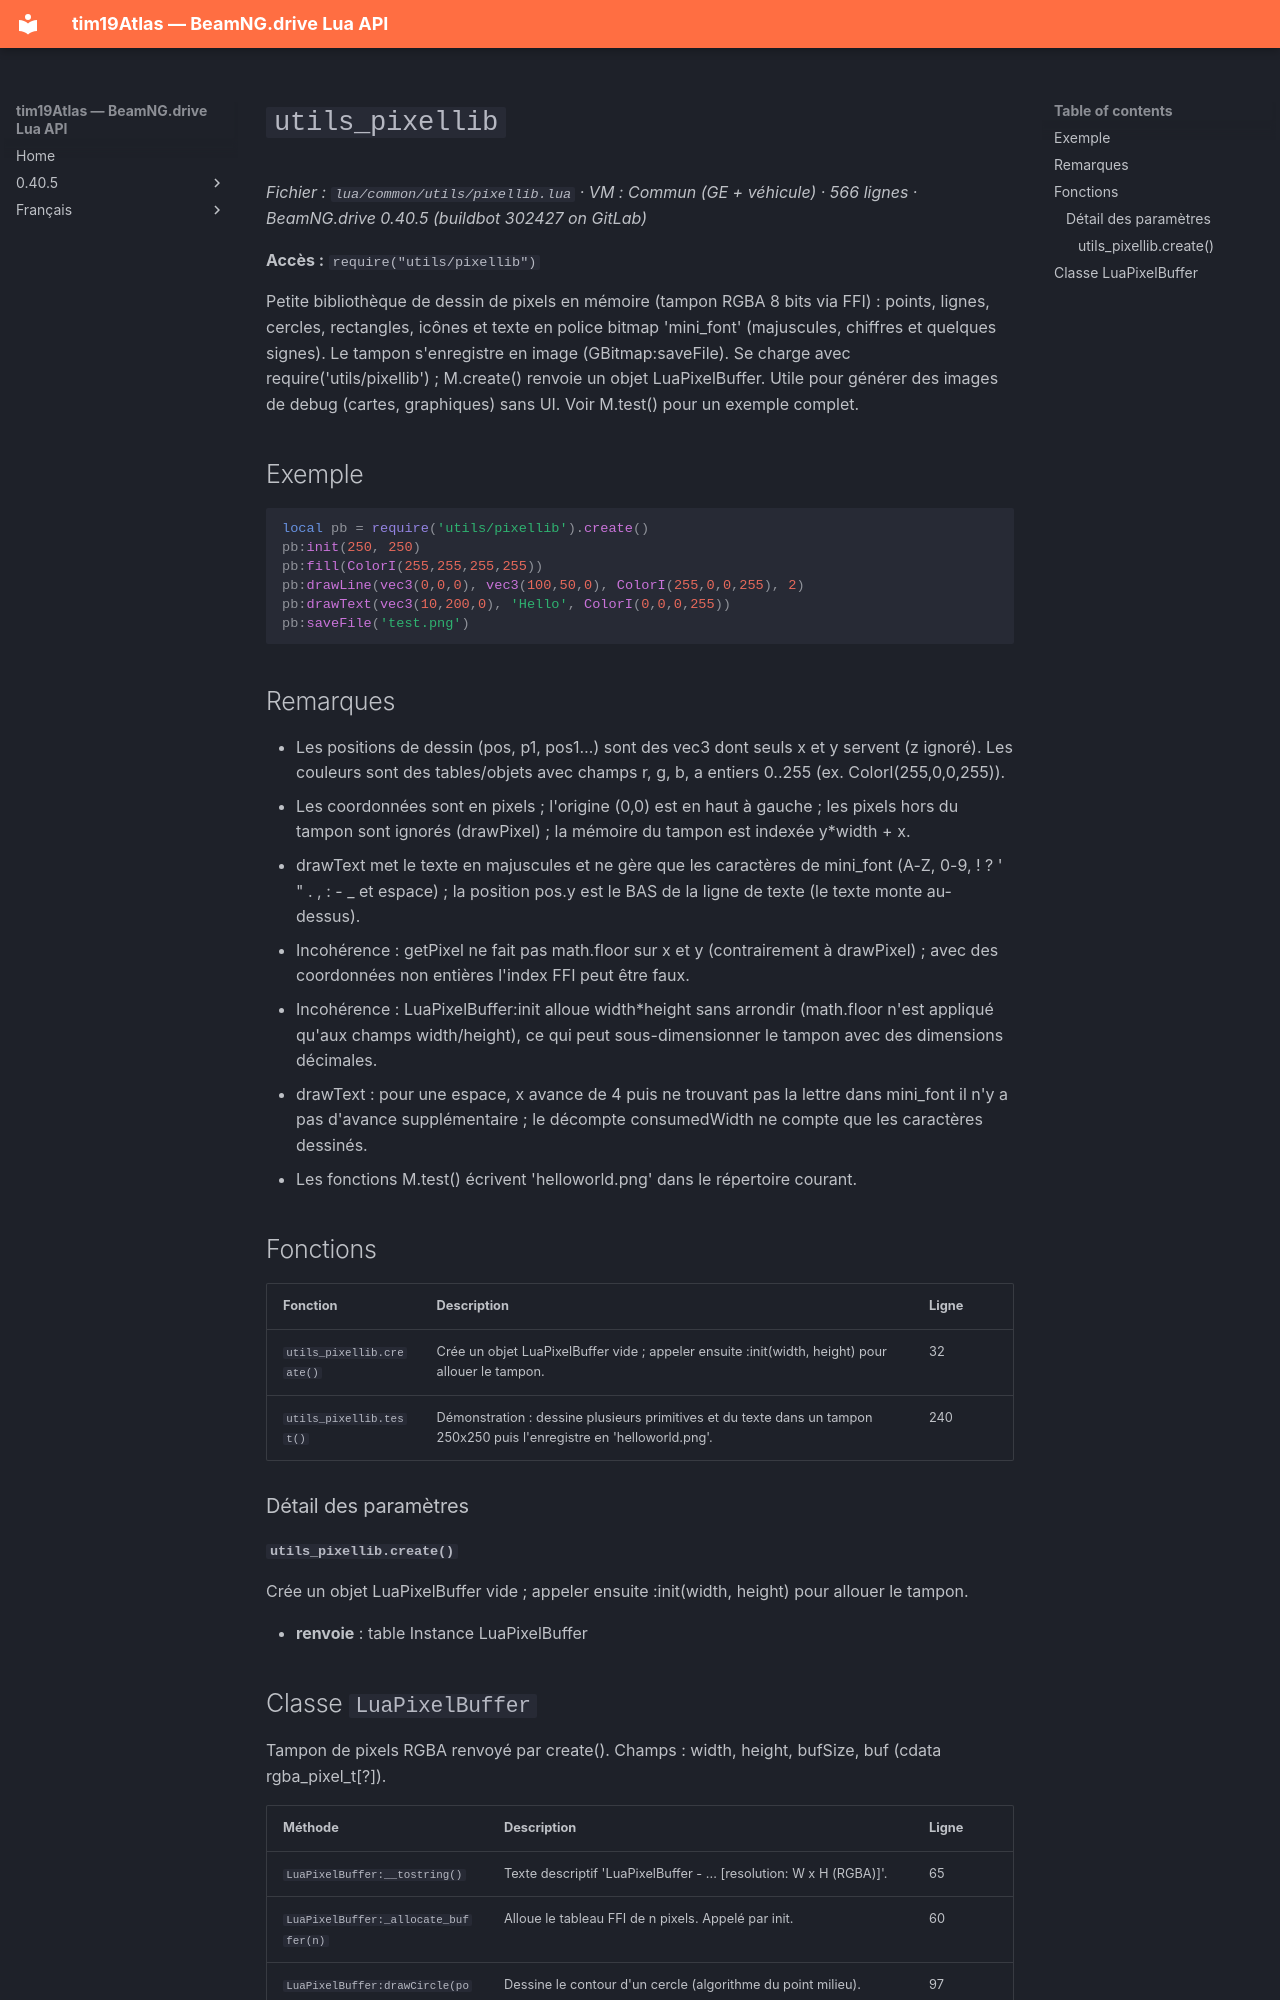

repository: Tim0219800/beamng-lua-atlas · page: fr/0.40.5/common/utils/pixellib.html · generator: mkdocs

# `utils_pixellib`

*Fichier : `lua/common/utils/pixellib.lua` · VM : Commun (GE + véhicule) · 566 lignes · BeamNG.drive 0.40.5 (buildbot 302427 on GitLab)*

**Accès :** `require("utils/pixellib")`

Petite bibliothèque de dessin de pixels en mémoire (tampon RGBA 8 bits via FFI) : points, lignes, cercles, rectangles, icônes et texte en police bitmap 'mini_font' (majuscules, chiffres et quelques signes). Le tampon s'enregistre en image (GBitmap:saveFile). Se charge avec require('utils/pixellib') ; M.create() renvoie un objet LuaPixelBuffer. Utile pour générer des images de debug (cartes, graphiques) sans UI. Voir M.test() pour un exemple complet.

## Exemple

```lua
local pb = require('utils/pixellib').create()
pb:init(250, 250)
pb:fill(ColorI(255,255,255,255))
pb:drawLine(vec3(0,0,0), vec3(100,50,0), ColorI(255,0,0,255), 2)
pb:drawText(vec3(10,200,0), 'Hello', ColorI(0,0,0,255))
pb:saveFile('test.png')
```

## Remarques

- Les positions de dessin (pos, p1, pos1…) sont des vec3 dont seuls x et y servent (z ignoré). Les couleurs sont des tables/objets avec champs r, g, b, a entiers 0..255 (ex. ColorI(255,0,0,255)).
- Les coordonnées sont en pixels ; l'origine (0,0) est en haut à gauche ; les pixels hors du tampon sont ignorés (drawPixel) ; la mémoire du tampon est indexée y*width + x.
- drawText met le texte en majuscules et ne gère que les caractères de mini_font (A-Z, 0-9, ! ? ' " . , : - _ et espace) ; la position pos.y est le BAS de la ligne de texte (le texte monte au-dessus).
- Incohérence : getPixel ne fait pas math.floor sur x et y (contrairement à drawPixel) ; avec des coordonnées non entières l'index FFI peut être faux.
- Incohérence : LuaPixelBuffer:init alloue width*height sans arrondir (math.floor n'est appliqué qu'aux champs width/height), ce qui peut sous-dimensionner le tampon avec des dimensions décimales.
- drawText : pour une espace, x avance de 4 puis ne trouvant pas la lettre dans mini_font il n'y a pas d'avance supplémentaire ; le décompte consumedWidth ne compte que les caractères dessinés.
- Les fonctions M.test() écrivent 'helloworld.png' dans le répertoire courant.

## Fonctions

| Fonction | Description | Ligne |
|---|---|---|
| `utils_pixellib.create()` | Crée un objet LuaPixelBuffer vide ; appeler ensuite :init(width, height) pour allouer le tampon. | 32 |
| `utils_pixellib.test()` | Démonstration : dessine plusieurs primitives et du texte dans un tampon 250x250 puis l'enregistre en 'helloworld.png'. | 240 |

### Détail des paramètres

#### `utils_pixellib.create()`

Crée un objet LuaPixelBuffer vide ; appeler ensuite :init(width, height) pour allouer le tampon.

- **renvoie** : table Instance LuaPixelBuffer
